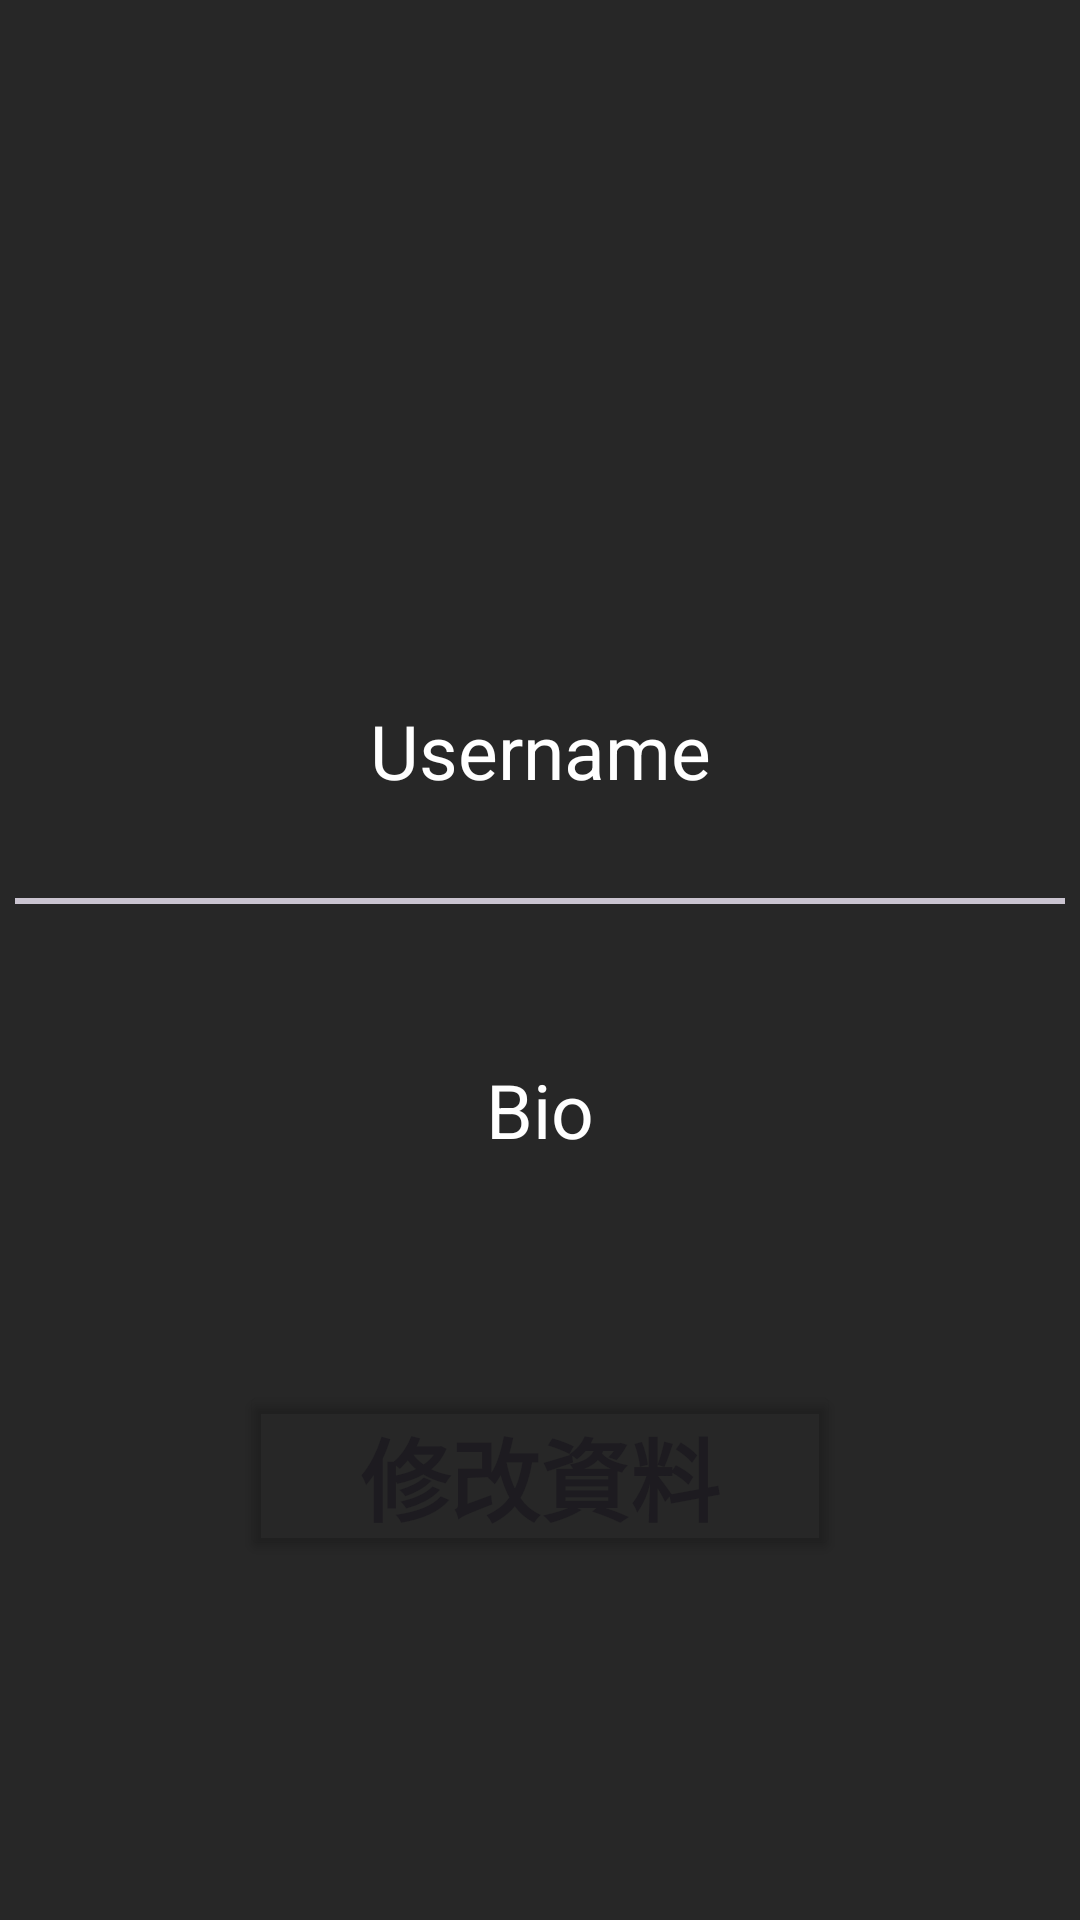

Produce the Android XML layout that renders to this screen, including the resource entries it uses.
<!-- AndroidManifest.xml: application theme Theme.SwipeCard -->
<!-- res/layout/fragment_profile.xml -->
<?xml version="1.0" encoding="utf-8"?>
<FrameLayout xmlns:android="http://schemas.android.com/apk/res/android"
    xmlns:tools="http://schemas.android.com/tools"
    android:layout_width="match_parent"
    android:layout_height="match_parent"
    tools:context=".profile.ProfileFragment"
    android:background="#272727">

    
    <ImageView
        android:id="@+id/userpicture"
        android:layout_width="200dp"
        android:layout_height="190dp"
        android:layout_gravity="center"
        android:layout_marginTop="-230dp"
        android:backgroundTint="@color/white">

    </ImageView>
    <TextView
        android:id="@+id/Username"
        android:layout_width="350dp"
        android:layout_height="50dp"
        android:gravity="center"
        android:text="Username"
        android:textColor="@color/white"
        android:textSize="25dp"
        android:layout_gravity="center"
        android:layout_marginTop="-70dp">

    </TextView>
    <com.google.android.material.divider.MaterialDivider
        android:layout_width="350dp"
        android:layout_height="2dp"
        android:layout_gravity="center"
        android:layout_marginTop="-20dp">

    </com.google.android.material.divider.MaterialDivider>
    <TextView
        android:id="@+id/bio"
        android:layout_width="350dp"
        android:layout_height="100dp"
        android:gravity="center"
        android:text="Bio"
        android:textColor="@color/white"
        android:textSize="25dp"
        android:layout_gravity="center"
        android:layout_marginTop="50dp">

    </TextView>






















    <Button
        android:id="@+id/toprofilesetup"
        android:layout_width="200dp"
        android:layout_height="60dp"
        android:layout_gravity="center"
        android:layout_marginTop="170dp"
        android:backgroundTint="#00FFFFFF"
        android:text="修改資料"
        android:textSize="30dp"
        android:textStyle="bold">

    </Button>

</FrameLayout>
<!-- resources referenced by this layout -->
<resources>
  <style name="Theme.SwipeCard" parent="Base.Theme.SwipeCard" />
  <style name="Base.Theme.SwipeCard" parent="Theme.Material3.DayNight.NoActionBar">
          
          
      </style>
  <!-- not gathered from this repository: default colours our renderer supplied (Android Studio template values) -->
  <color name="white">#FFFFFFFF</color>
</resources>
